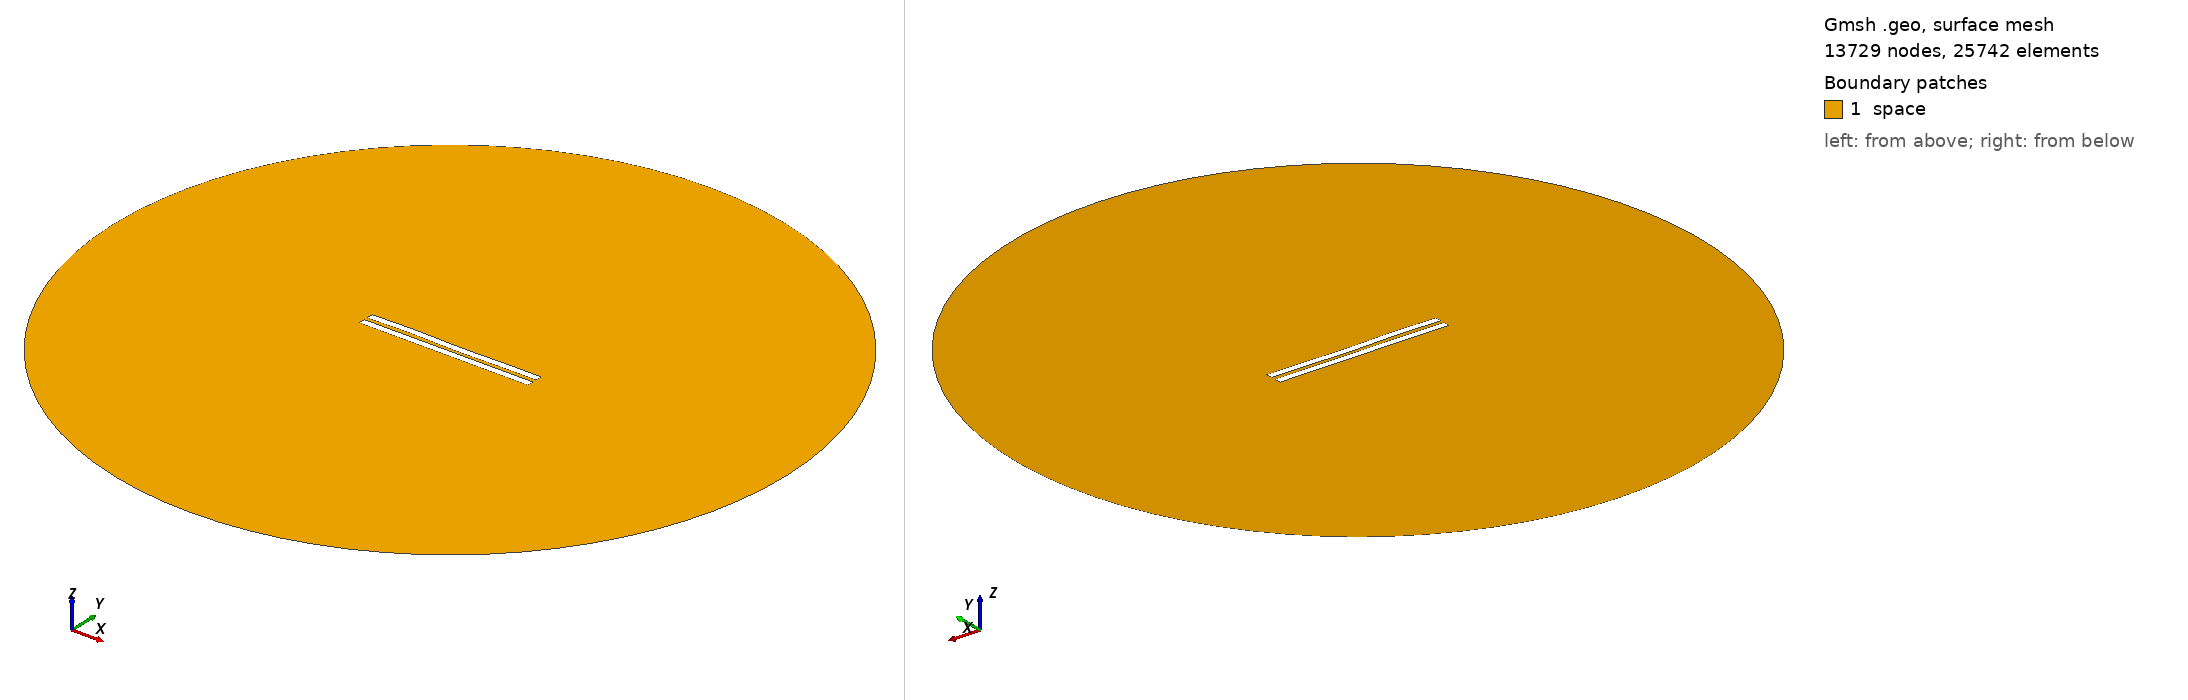

Gmsh geometry script, surface-meshed: 13729 nodes, 25742 surface elements. Boundary patches (legend numbers): 1 space. Left view from above one corner, right view from below the opposite corner. Legend entries are the model's physical surfaces. The drawing asked Gmsh for element sizes between 1% and 20% of the model's largest extent; the script's own settings can give other sizes.

=== 2325.geo (drawn) ===
//---------------------------------------
// Geometry kernel
//---------------------------------------

SetFactory("OpenCASCADE");



//---------------------------------------
// Parameters of the geometry
//---------------------------------------

// Overetch of the upper plate
overetch = 0.0;

// Distance between the plates
distance = 2.25;

// Discretization over the x axis (for the deformation)
nx = 50; 

// Length of the plate
L = 100 - overetch; 

// Number of modes
n = 4; 

// 1st mode coefficient
coeff(1) = 0.07499999999999998;
beta(1) = 0.596864 * 3.1415926535 / L;

// 2nd mode coefficient
coeff(2) = 0.0;
beta(2) = 1.49418 * 3.1415926535 / L;

// 3rd mode coefficient
coeff(3) = 0.15;
beta(3) = 2.50025 * 3.1415926535 / L;

// 4th mode coefficient
coeff(4) = 0.15;
beta(4) = 3.49999 * 3.1415926535 / L;



//---------------------------------------
// Upper plate (deformed rectangle)
//---------------------------------------

// Coordiantes of the upper plate
xmin = -50;
xmax = 50 - overetch;

// Height of the upper plate
yheight = 4 - 2 * overetch;

// Indexes of the points
UpperID[] = {};
LowerID[] = {};
LeftID[] = {};
RightID[] = {};

// Point index
p = 1;

// Horizontal edges
For i In {1:nx}
    x = xmin + (i-1)*(xmax - xmin)/(nx-1);

    y_bottom = distance / 2 + overetch;
    For j In {1:n}
        C = (Cosh(beta(j)*L) + Cos(beta(j)*L)) / (Sinh(beta(j)*L) + Sin(beta(j)*L));
        y_bottom  = y_bottom + coeff(j) * (Cosh(beta(j)*(x+50)) - Cos(beta(j)*(x+50)) - C * (Sinh(beta(j)*(x+50)) - Sin(beta(j)*(x+50))));
    EndFor

    y_top = y_bottom + yheight;

    Point(p) = {x, y_top, 0, 1.0};
    UpperID[i] = p;
    p = p + 1;

    Point(p) = {x, y_bottom, 0, 1.0};
    LowerID[i] = p;
    p = p + 1;
EndFor

// Create point lists
UpperPts[] = {}; LowerPts[] = {};
For i In {1:nx}
  UpperPts[] += {UpperID[i]};
  LowerPts[] += {LowerID[i]};
EndFor

// Build splines
Spline(1) = {UpperPts[]};
Spline(2) = {LowerPts[]};
Line(3) = {LowerPts[nx-1], UpperPts[nx-1]};
Line(4) = {LowerPts[0], UpperPts[0]};

// Build the plane surface
Curve Loop(1) = {2, 3, -1, -4};
Plane Surface(1) = {1};



//---------------------------------------
// Lower plate (rectangle)
//---------------------------------------

// Vertices
Point(1001) = {-50, -1, 0, 1.0};
Point(1002) = { 50, -1, 0, 1.0};
Point(1003) = { 50,  -5, 0, 1.0};
Point(1004) = {-50,  -5, 0, 1.0};

// Edges
Line(5) = {1001, 1002};
Line(6) = {1002, 1003};
Line(7) = {1003, 1004};
Line(8) = {1004, 1001};

// Plane surface
Line Loop(2) = {5, 6, 7, 8};
Plane Surface(2) = {2}; 



//---------------------------------------
// Outer (fictious) boundary
//---------------------------------------

// Points
Point(1005) = {0, 0, 0};       // Center
Point(1006) = {200, 0, 0};     // Start point
Point(1007) = {0, 200, 0};     // 90 degrees
Point(1008) = {-200, 0, 0};    // 180 degrees
Point(1009) = {0, -200, 0};    // 270 degrees

// Circle arcs (each needs start, center, end)
Circle(9) = {1006, 1005, 1007};
Circle(10) = {1007, 1005, 1008};
Circle(11) = {1008, 1005, 1009};
Circle(12) = {1009, 1005, 1006};

// Plane surface for the entire domain
Curve Loop(3) = {9, 10, 11, 12};
Surface(3) = {3};

// Subtract the plates from the whole domain to obtain the actual domain where we want to solve the equations
BooleanDifference{ Surface{3}; Delete; }{ Surface{1}; Surface{2}; Delete; }




//---------------------------------------
// Transfinite Lines/Curves
//---------------------------------------

// Set the number of points on the boundaries
r = 7;

// Plates
Transfinite Curve {1, 2} = 50*r Using Progression 1;
Transfinite Curve {3, 4} = 2*r Using Progression 1;
Transfinite Line {5, 7} = 50*r Using Progression 1;
Transfinite Line {6, 8} = 2*r Using Progression 1;

// Outer boundary
Transfinite Line {9, 10, 11, 12} = 20 Using Progression 1;



//---------------------------------------
// Physical groups
//---------------------------------------                

// Physical curves (boundaries)
Physical Line("force_segment", 10) = {2};
Physical Line("upper_plate", 11) = {1, 3, 4};
Physical Line("lower_plate", 12) = {5, 6, 7, 8};
Physical Line("boundary", 20) = {9, 10, 11, 12};

// Physical Surfaces
Physical Surface("space", 30) = {3};



//---------------------------------------
// 6. Generate the Mesh
//---------------------------------------

// 2D mesh generation
Mesh 2;
